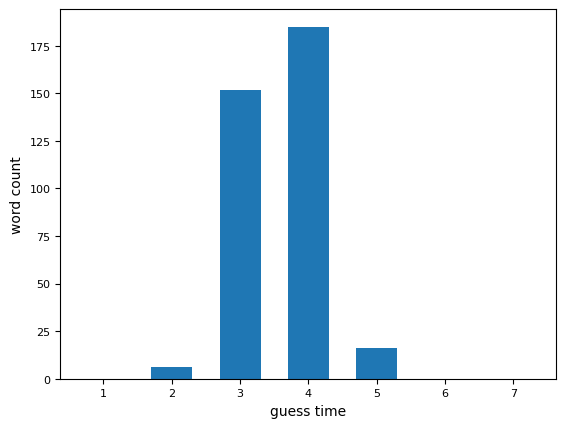

Write the Python code that produced this figure.
import matplotlib.pyplot as plt
import matplotlib as mpl

x = [1, 2, 3, 4, 5, 6, 7]
y1 = [0, 6, 152, 185, 16, 0, 0]

cmap = mpl.colormaps.get_cmap("gist_rainbow")

plt.xticks(fontproperties = 'Times New Roman', fontsize = 8)
plt.yticks(fontproperties = 'Times New Roman', fontsize = 8)
# plt.title("Cluster Difficulty Analysis", fontdict = {'family' : 'Times New Roman', 'size':15})
plt.xlabel("guess time", fontdict = {'family' : 'Times New Roman', 'size':10})
plt.ylabel("word count", fontdict = {'family' : 'Times New Roman', 'size':10})
plt.bar(x, y1, width=0.6)
plt.savefig('./GuessTimeDistribution.png', dpi = 300, bbox_inches = "tight")
plt.show()